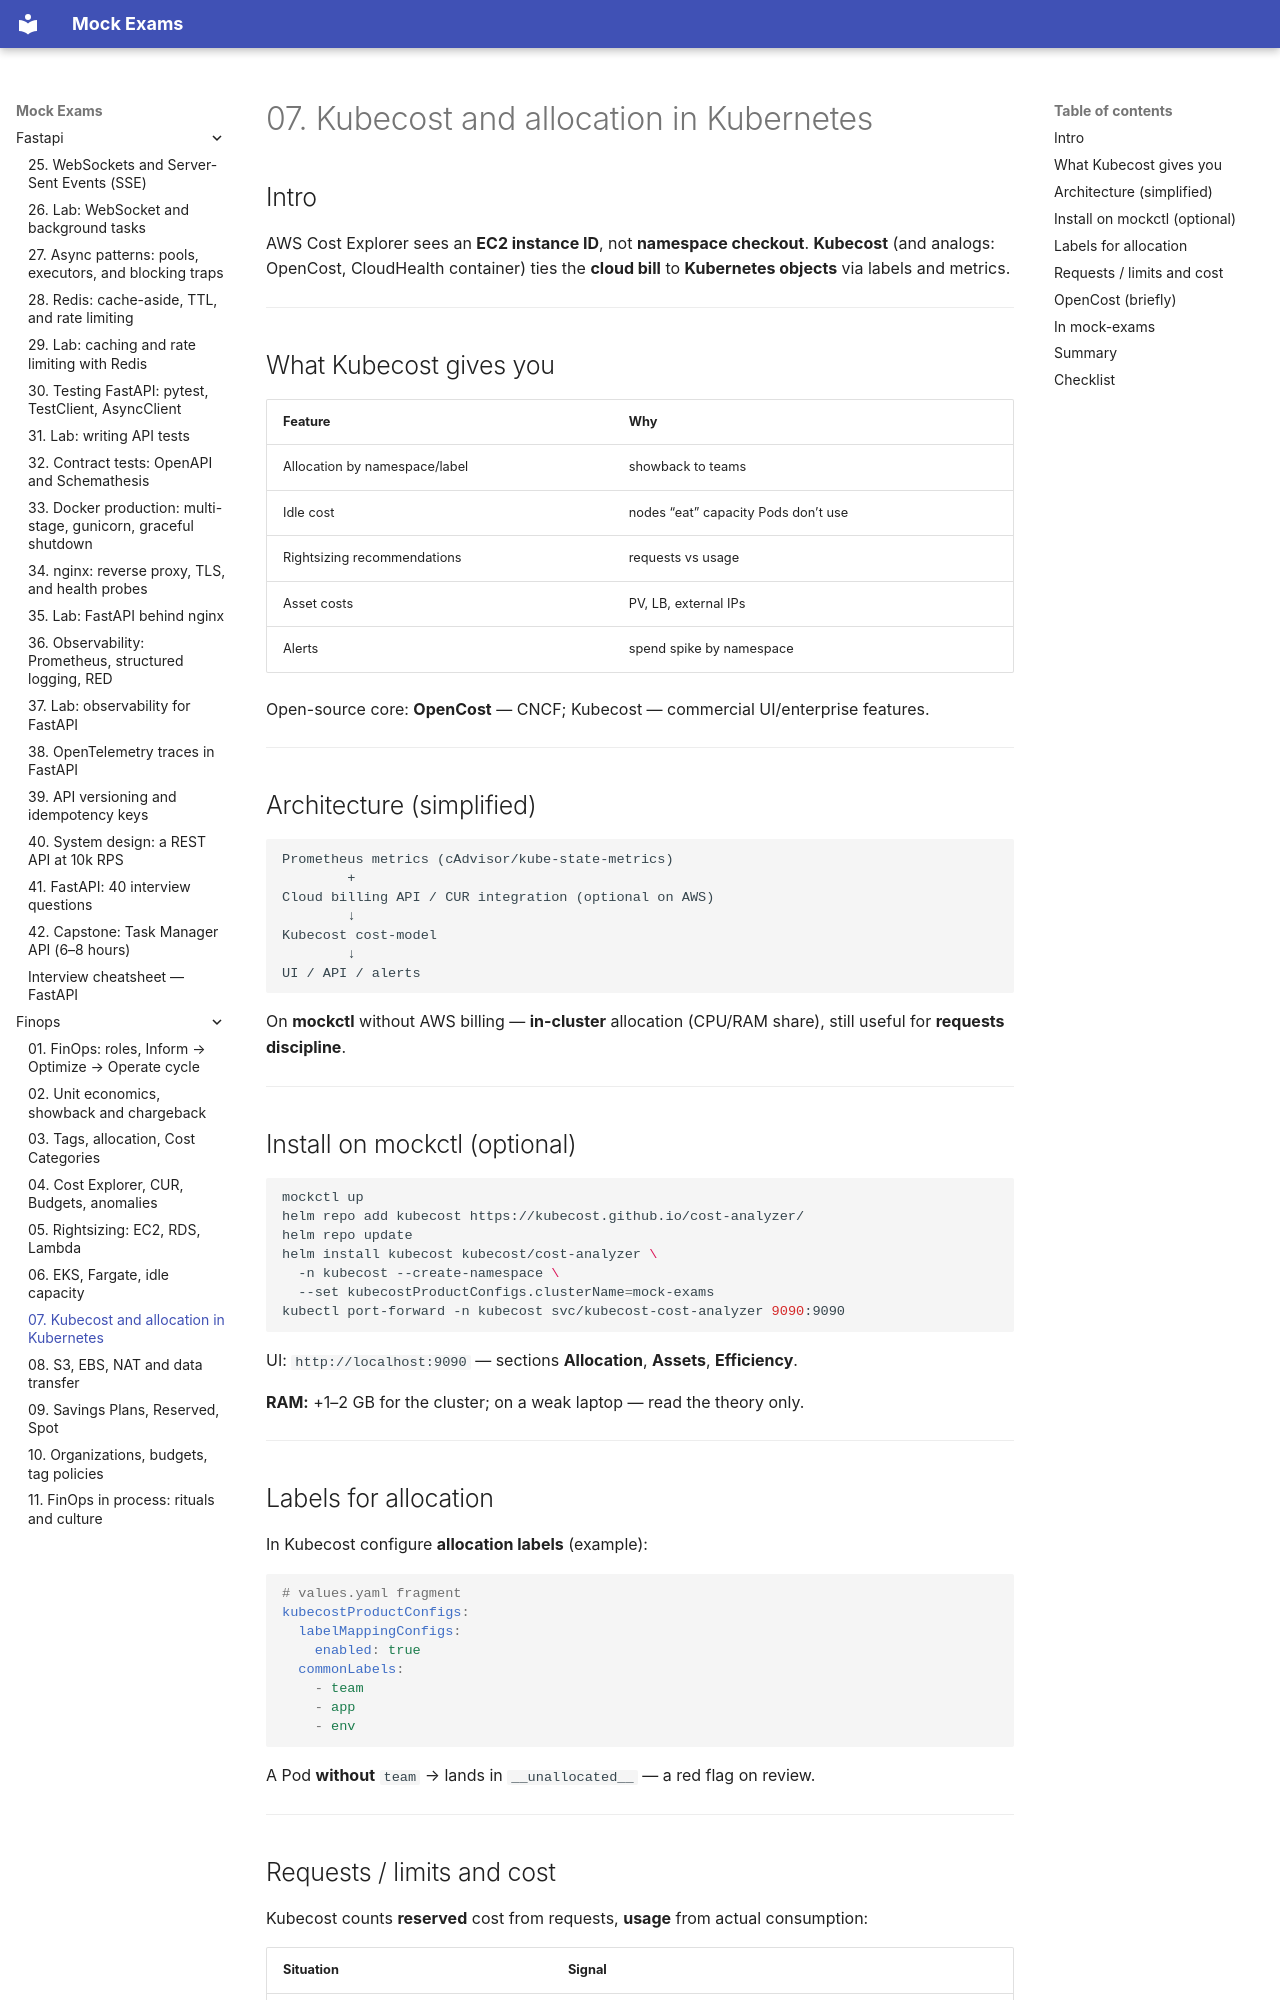

repository: FedorArbuzov/mock-exams · page: finops/07-kubecost/index.html · generator: mkdocs

# 07. Kubecost and allocation in Kubernetes

## Intro

AWS Cost Explorer sees an **EC2 instance ID**, not **namespace checkout**. **Kubecost** (and analogs: OpenCost, CloudHealth container) ties the **cloud bill** to **Kubernetes objects** via labels and metrics.

---

## What Kubecost gives you

| Feature | Why |
|---------|--------|
| Allocation by namespace/label | showback to teams |
| Idle cost | nodes “eat” capacity Pods don’t use |
| Rightsizing recommendations | requests vs usage |
| Asset costs | PV, LB, external IPs |
| Alerts | spend spike by namespace |

Open-source core: **OpenCost** — CNCF; Kubecost — commercial UI/enterprise features.

---

## Architecture (simplified)

```text
Prometheus metrics (cAdvisor/kube-state-metrics)
        +
Cloud billing API / CUR integration (optional on AWS)
        ↓
Kubecost cost-model
        ↓
UI / API / alerts
```

On **mockctl** without AWS billing — **in-cluster** allocation (CPU/RAM share), still useful for **requests discipline**.

---

## Install on mockctl (optional)

```bash
mockctl up
helm repo add kubecost https://kubecost.github.io/cost-analyzer/
helm repo update
helm install kubecost kubecost/cost-analyzer \
  -n kubecost --create-namespace \
  --set kubecostProductConfigs.clusterName=mock-exams
kubectl port-forward -n kubecost svc/kubecost-cost-analyzer 9090:9090
```

UI: `http://localhost:9090` — sections **Allocation**, **Assets**, **Efficiency**.

**RAM:** +1–2 GB for the cluster; on a weak laptop — read the theory only.

---

## Labels for allocation

In Kubecost configure **allocation labels** (example):

```yaml
# values.yaml fragment
kubecostProductConfigs:
  labelMappingConfigs:
    enabled: true
  commonLabels:
    - team
    - app
    - env
```

A Pod **without** `team` → lands in `__unallocated__` — a red flag on review.

---
